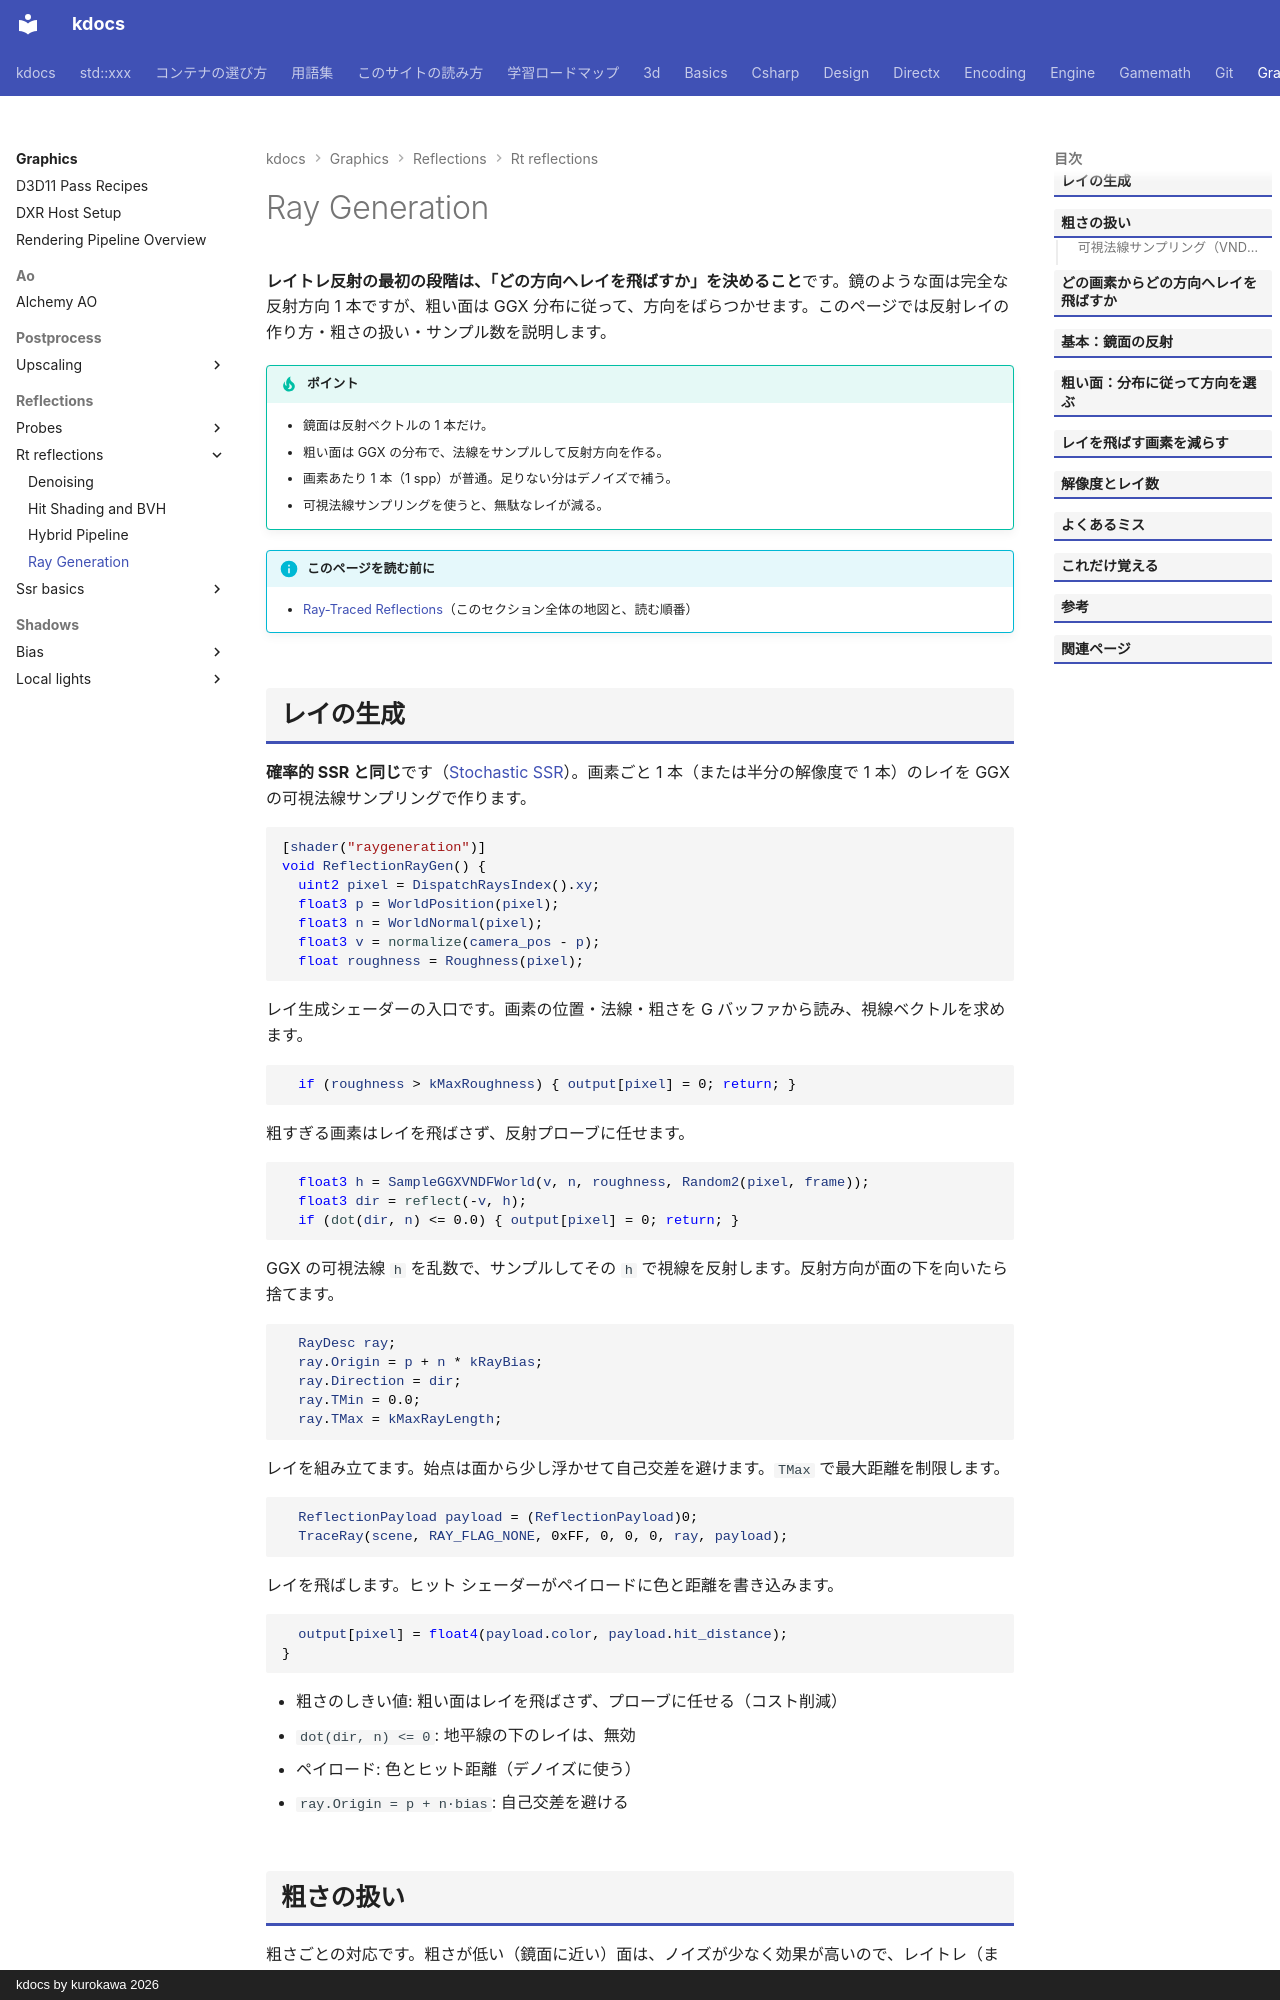

repository: qwzxdf/kdocs · page: graphics/reflections/rt-reflections/ray-generation/index.html · generator: mkdocs · copyright: kdocs by kurokawa 2026

---
title: Ray Generation
tags:
  - 描画
---

# Ray Generation

<strong>レイトレ反射の最初の段階は、「どの方向へレイを飛ばすか」を決めること</strong>です。鏡のような面は完全な反射方向 1 本ですが、粗い面は GGX 分布に従って、方向をばらつかせます。このページでは反射レイの作り方・粗さの扱い・サンプル数を説明します。

!!! tip "ポイント"
    - 鏡面は反射ベクトルの 1 本だけ。
    - 粗い面は GGX の分布で、法線をサンプルして反射方向を作る。
    - 画素あたり 1 本（1 spp）が普通。足りない分はデノイズで補う。
    - 可視法線サンプリングを使うと、無駄なレイが減る。

!!! info "このページを読む前に"
    - [Ray-Traced Reflections](index.md)（このセクション全体の地図と、読む順番）

## レイの生成
<strong>確率的 SSR と同じ</strong>です（[Stochastic SSR](../ssr-stochastic.md)）。画素ごと 1 本（または半分の解像度で 1 本）のレイを GGX の可視法線サンプリングで作ります。

```hlsl
[shader("raygeneration")]
void ReflectionRayGen() {
  uint2 pixel = DispatchRaysIndex().xy;
  float3 p = WorldPosition(pixel);
  float3 n = WorldNormal(pixel);
  float3 v = normalize(camera_pos - p);
  float roughness = Roughness(pixel);
```

レイ生成シェーダーの入口です。画素の位置・法線・粗さを G バッファから読み、視線ベクトルを求めます。

```hlsl
  if (roughness > kMaxRoughness) { output[pixel] = 0; return; }
```

粗すぎる画素はレイを飛ばさず、反射プローブに任せます。

```hlsl
  float3 h = SampleGGXVNDFWorld(v, n, roughness, Random2(pixel, frame));
  float3 dir = reflect(-v, h);
  if (dot(dir, n) <= 0.0) { output[pixel] = 0; return; }
```

GGX の可視法線 `h` を乱数で、サンプルしてその `h` で視線を反射します。反射方向が面の下を向いたら捨てます。

```hlsl
  RayDesc ray;
  ray.Origin = p + n * kRayBias;
  ray.Direction = dir;
  ray.TMin = 0.0;
  ray.TMax = kMaxRayLength;
```

レイを組み立てます。始点は面から少し浮かせて自己交差を避けます。`TMax` で最大距離を制限します。

```hlsl
  ReflectionPayload payload = (ReflectionPayload)0;
  TraceRay(scene, RAY_FLAG_NONE, 0xFF, 0, 0, 0, ray, payload);
```

レイを飛ばします。ヒット シェーダーがペイロードに色と距離を書き込みます。

```hlsl
  output[pixel] = float4(payload.color, payload.hit_distance);
}
```

- 粗さのしきい値: 粗い面はレイを飛ばさず、プローブに任せる（コスト削減）
- `dot(dir, n) <= 0`: 地平線の下のレイは、無効
- ペイロード: 色とヒット距離（デノイズに使う）
- `ray.Origin = p + n·bias`: 自己交差を避ける

## 粗さの扱い
粗さごとの対応です。粗さが低い（鏡面に近い）面は、ノイズが少なく効果が高いので、レイトレ（または SSR）を使います。中くらいの粗さは確率的なレイトレにデノイズを組み合わせます。粗さが高い面はレイを飛ばさず、プローブや拡散的な間接光に任せます。

粗さのしきい値は 0.4〜0.6 程度に決めるのが一般的です。粗い面の反射はもともと低周波でぼやけるので、レイトレの精度が見た目に効かず、ノイズとコストだけが増えるからです。

<strong>粗さのしきい値</strong>（0.4〜0.6 程度）で、レイの数を絞るのが一般的です。
